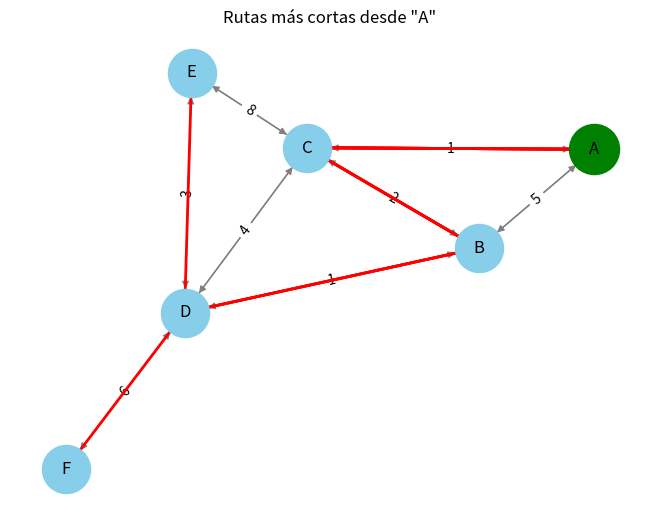

This chart was generated by the following Python code:
import heapq
import networkx as nx
import matplotlib.pyplot as plt

def dijkstra(grafo, inicio):
    distancias = {nodo: float('inf') for nodo in grafo}
    distancias[inicio] = 0
    cola = [(0, inicio)]
    visitados = set()
    previos = {}

    paso = 1
    print(f"\n--- Simulación del algoritmo de Dijkstra desde el nodo '{inicio}' ---\n")

    while cola:
        distancia_actual, nodo_actual = heapq.heappop(cola)
        if nodo_actual in visitados:
            continue
        visitados.add(nodo_actual)

        print(f"Paso {paso}:")
        print(f"   Nodo actual: {nodo_actual}")
        print(f"   Distancia mínima conocida: {distancia_actual}")

        for vecino, peso in grafo[nodo_actual].items():
            if vecino not in visitados:
                nueva_distancia = distancia_actual + peso
                print(f"   Evaluando vecino: {vecino}")
                print(f"      Distancia conocida: {distancias[vecino]}")
                print(f"      Nueva distancia posible: {nueva_distancia}")

                if nueva_distancia < distancias[vecino]:
                    distancias[vecino] = nueva_distancia
                    previos[vecino] = nodo_actual
                    heapq.heappush(cola, (nueva_distancia, vecino))
                    print(f"      ✅ Se actualiza la distancia de '{vecino}' a {nueva_distancia}")
                else:
                    print(f"      ❌ No se actualiza")

        paso += 1
        print("\n----------------------------------\n")

    print("Distancias finales desde el nodo inicial:")
    for nodo, distancia in distancias.items():
        print(f"   {nodo}: {distancia}")
    
    return distancias, previos

def reconstruir_camino(previos, nodo):
    camino = []
    while nodo in previos:
        camino.insert(0, nodo)
        nodo = previos[nodo]
    camino.insert(0, nodo)
    return camino

def graficar_grafo(grafo, inicio, distancias, previos):
    G = nx.DiGraph()

    for nodo in grafo:
        for vecino, peso in grafo[nodo].items():
            G.add_edge(nodo, vecino, weight=peso)

    pos = nx.spring_layout(G)
    etiquetas = nx.get_edge_attributes(G, 'weight')

    # Dibujar nodos y aristas
    nx.draw(G, pos, with_labels=True, node_color='skyblue', node_size=1200, edge_color='gray')
    nx.draw_networkx_edge_labels(G, pos, edge_labels=etiquetas)

    # Resaltar el nodo de inicio
    nx.draw_networkx_nodes(G, pos, nodelist=[inicio], node_color='green', node_size=1300)

    # Dibujar caminos más cortos
    for destino in distancias:
        if destino == inicio:
            continue
        camino = reconstruir_camino(previos, destino)
        edges_en_camino = list(zip(camino[:-1], camino[1:]))
        nx.draw_networkx_edges(G, pos, edgelist=edges_en_camino, edge_color='red', width=2)

    plt.title(f'Rutas más cortas desde "{inicio}"')
    plt.show()

# Ejemplo de grafo
grafo_ejemplo = {
    'A': {'B': 5, 'C': 1},
    'B': {'A': 5, 'C': 2, 'D': 1},
    'C': {'A': 1, 'B': 2, 'D': 4, 'E': 8},
    'D': {'B': 1, 'C': 4, 'E': 3, 'F': 6},
    'E': {'C': 8, 'D': 3},
    'F': {'D': 6}
}

# Ejecutar simulador
inicio = 'A'
distancias, previos = dijkstra(grafo_ejemplo, inicio)
graficar_grafo(grafo_ejemplo, inicio, distancias, previos)
# Este código implementa el algoritmo de Dijkstra y lo simula paso a paso,
# mostrando las distancias mínimas desde un nodo inicial a todos los demás nodos.
